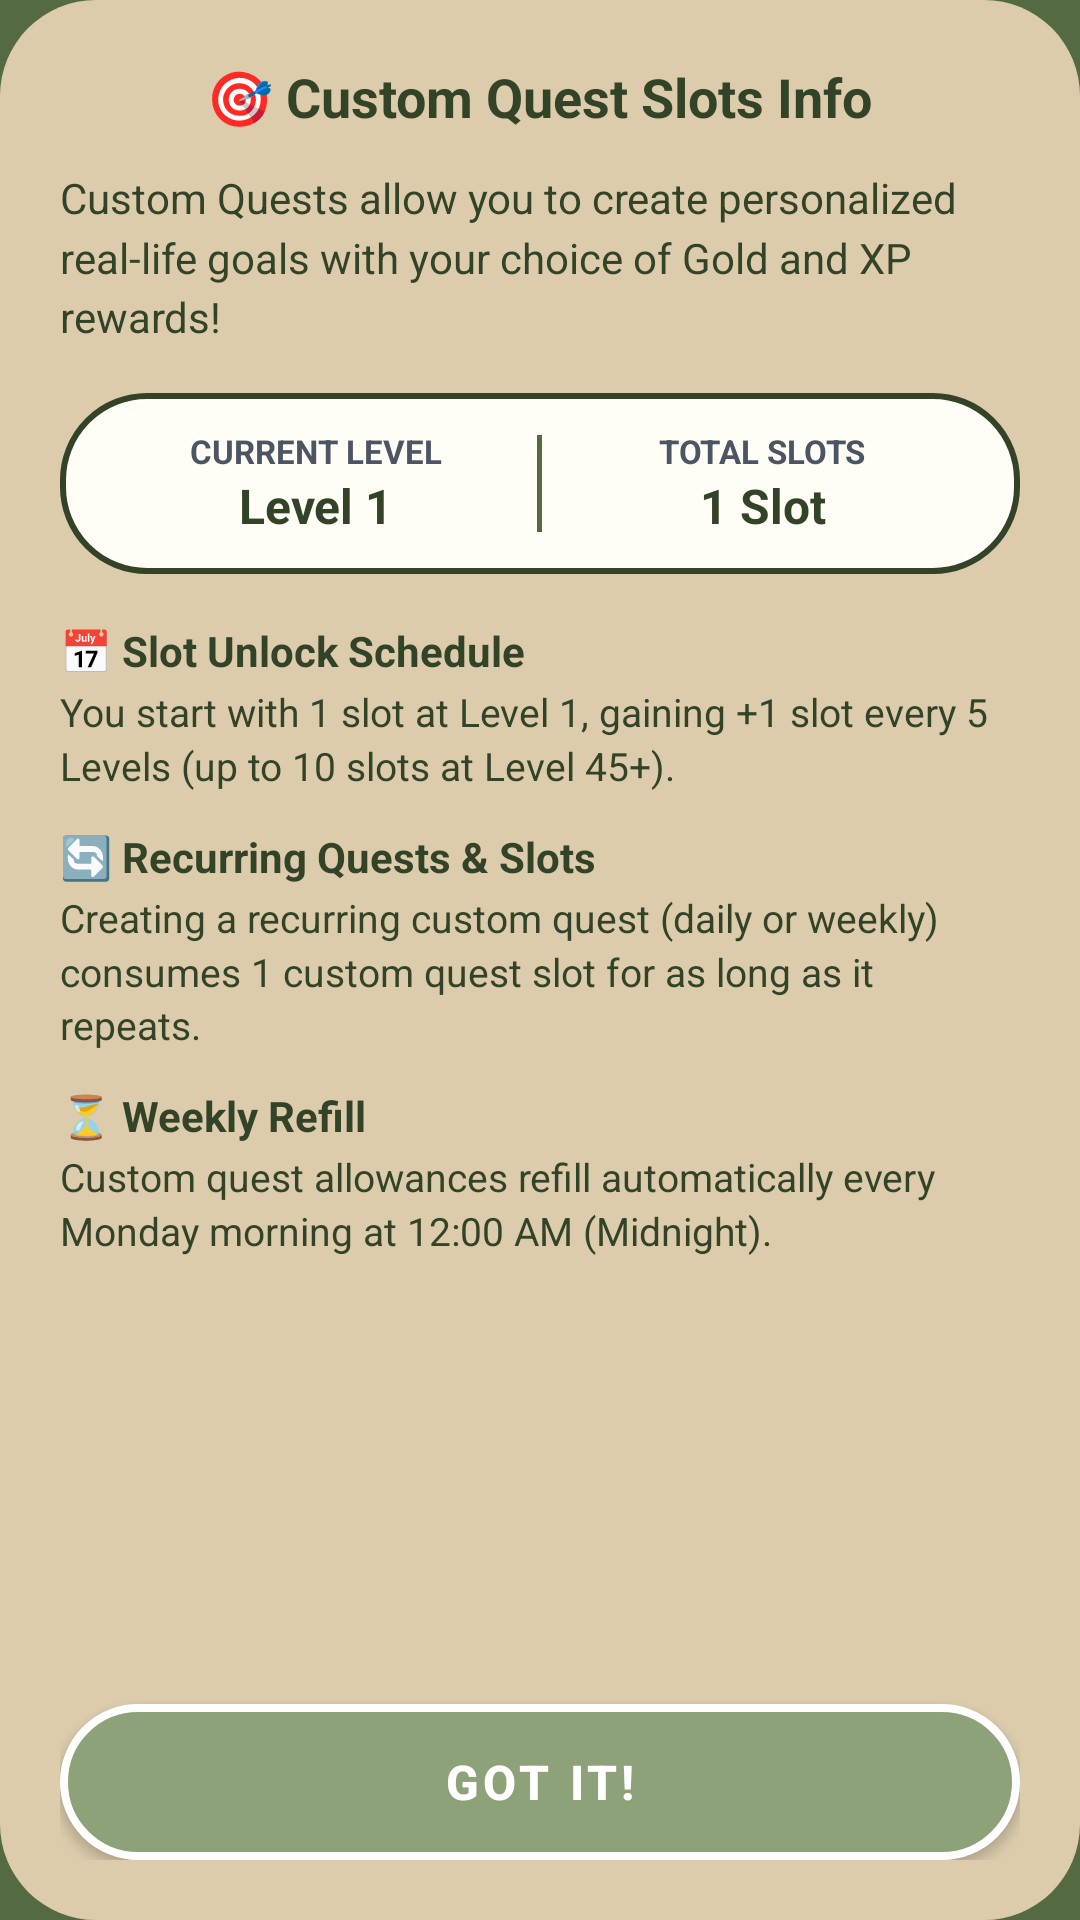

Write the Android layout XML for this screen, with the resource values it uses.
<!-- AndroidManifest.xml: application theme Theme.DaGoal -->
<!-- res/layout/dialog_custom_quest_info.xml -->
<?xml version="1.0" encoding="utf-8"?>
<LinearLayout xmlns:android="http://schemas.android.com/apk/res/android"
    xmlns:app="http://schemas.android.com/apk/res-auto"
    android:layout_width="match_parent"
    android:layout_height="wrap_content"
    android:background="@drawable/bg_surface_card_full_radius"
    android:orientation="vertical"
    android:padding="20dp">

    <TextView
        android:id="@+id/tv_custom_info_title"
        android:layout_width="wrap_content"
        android:layout_height="wrap_content"
        android:layout_gravity="center_horizontal"
        android:layout_marginBottom="12dp"
        android:gravity="center"
        android:text="@string/custom_info_title"
        android:textColor="@color/dagoal_primary_dark"
        android:textSize="18sp"
        android:textStyle="bold" />

    <ScrollView
        android:layout_width="match_parent"
        android:layout_height="0dp"
        android:layout_weight="1"
        android:overScrollMode="never"
        android:scrollbars="none">

        <LinearLayout
            android:layout_width="match_parent"
            android:layout_height="wrap_content"
            android:orientation="vertical">

            <TextView
                android:layout_width="match_parent"
                android:layout_height="wrap_content"
                android:layout_marginBottom="16dp"
                android:lineSpacingMultiplier="1.2"
                android:text="@string/custom_info_intro"
                android:textColor="@color/dagoal_text_primary"
                android:textSize="14sp" />

            
            <LinearLayout
                android:layout_width="match_parent"
                android:layout_height="wrap_content"
                android:layout_marginBottom="16dp"
                android:background="@drawable/bg_task_card"
                android:orientation="horizontal"
                android:padding="12dp">

                <LinearLayout
                    android:layout_width="0dp"
                    android:layout_height="wrap_content"
                    android:layout_weight="1"
                    android:gravity="center"
                    android:orientation="vertical">

                    <TextView
                        android:layout_width="wrap_content"
                        android:layout_height="wrap_content"
                        android:text="@string/custom_info_label_current_level"
                        android:textColor="@color/dagoal_text_secondary"
                        android:textSize="11sp"
                        android:textStyle="bold" />

                    <TextView
                        android:id="@+id/tv_custom_info_level"
                        android:layout_width="wrap_content"
                        android:layout_height="wrap_content"
                        android:text="@string/placeholder_level"
                        android:textColor="@color/dagoal_primary_dark"
                        android:textSize="16sp"
                        android:textStyle="bold" />
                </LinearLayout>

                <View
                    android:layout_width="1.5dp"
                    android:layout_height="match_parent"
                    android:layout_marginVertical="2dp"
                    android:background="@color/dagoal_primary" />

                <LinearLayout
                    android:layout_width="0dp"
                    android:layout_height="wrap_content"
                    android:layout_weight="1"
                    android:gravity="center"
                    android:orientation="vertical">

                    <TextView
                        android:layout_width="wrap_content"
                        android:layout_height="wrap_content"
                        android:text="@string/custom_info_label_total_slots"
                        android:textColor="@color/dagoal_text_secondary"
                        android:textSize="11sp"
                        android:textStyle="bold" />

                    <TextView
                        android:id="@+id/tv_custom_info_slots"
                        android:layout_width="wrap_content"
                        android:layout_height="wrap_content"
                        android:text="@string/placeholder_slots"
                        android:textColor="@color/dagoal_primary_dark"
                        android:textSize="16sp"
                        android:textStyle="bold" />
                </LinearLayout>
            </LinearLayout>

            
            <LinearLayout
                android:layout_width="match_parent"
                android:layout_height="wrap_content"
                android:layout_marginBottom="12dp"
                android:orientation="vertical">

                <TextView
                    android:layout_width="wrap_content"
                    android:layout_height="wrap_content"
                    android:layout_marginBottom="2dp"
                    android:text="@string/custom_info_title_schedule"
                    android:textColor="@color/dagoal_primary_dark"
                    android:textSize="14sp"
                    android:textStyle="bold" />

                <TextView
                    android:layout_width="match_parent"
                    android:layout_height="wrap_content"
                    android:lineSpacingMultiplier="1.15"
                    android:text="@string/custom_info_desc_schedule"
                    android:textColor="@color/dagoal_text_primary"
                    android:textSize="13sp" />
            </LinearLayout>

            
            <LinearLayout
                android:layout_width="match_parent"
                android:layout_height="wrap_content"
                android:layout_marginBottom="12dp"
                android:orientation="vertical">

                <TextView
                    android:layout_width="wrap_content"
                    android:layout_height="wrap_content"
                    android:layout_marginBottom="2dp"
                    android:text="@string/custom_info_title_recurring"
                    android:textColor="@color/dagoal_primary_dark"
                    android:textSize="14sp"
                    android:textStyle="bold" />

                <TextView
                    android:layout_width="match_parent"
                    android:layout_height="wrap_content"
                    android:lineSpacingMultiplier="1.15"
                    android:text="@string/custom_info_desc_recurring"
                    android:textColor="@color/dagoal_text_primary"
                    android:textSize="13sp" />
            </LinearLayout>

            
            <LinearLayout
                android:layout_width="match_parent"
                android:layout_height="wrap_content"
                android:layout_marginBottom="16dp"
                android:orientation="vertical">

                <TextView
                    android:layout_width="wrap_content"
                    android:layout_height="wrap_content"
                    android:layout_marginBottom="2dp"
                    android:text="@string/custom_info_title_refill"
                    android:textColor="@color/dagoal_primary_dark"
                    android:textSize="14sp"
                    android:textStyle="bold" />

                <TextView
                    android:layout_width="match_parent"
                    android:layout_height="wrap_content"
                    android:lineSpacingMultiplier="1.15"
                    android:text="@string/custom_info_desc_refill"
                    android:textColor="@color/dagoal_text_primary"
                    android:textSize="13sp" />
            </LinearLayout>

        </LinearLayout>
    </ScrollView>

    <Button
        android:id="@+id/btn_custom_info_got_it"
        android:layout_width="match_parent"
        android:layout_height="52dp"
        android:layout_marginTop="8dp"
        android:background="@drawable/bg_button_primary_pill"
        app:backgroundTint="@null"
        android:insetTop="0dp"
        android:insetBottom="0dp"
        android:text="@string/custom_info_got_it"
        android:textAllCaps="false"
        android:textColor="@color/white"
        android:textSize="16sp"
        android:textStyle="bold" />

</LinearLayout>
<!-- resources referenced by this layout -->
<resources>
  <color name="dagoal_primary">#546B41</color>
  <color name="dagoal_primary_dark">#334327</color>
  <color name="dagoal_text_primary">#334327</color>
  <color name="dagoal_text_secondary">#4B5563</color>
  <color name="white">#FFFFFFFF</color>
  <!-- drawable bg_surface_card_full_radius (drawable) -->
  <?xml version="1.0" encoding="utf-8"?>
  <shape xmlns:android="http://schemas.android.com/apk/res/android">
      <solid android:color="@color/dagoal_surface" />
      <corners android:radius="32dp" />
  </shape>
  <!-- drawable bg_task_card (drawable) -->
  <?xml version="1.0" encoding="utf-8"?>
  <shape xmlns:android="http://schemas.android.com/apk/res/android">
      <solid android:color="@color/dagoal_background_light" />
      <stroke
          android:width="2dp"
          android:color="@color/dagoal_primary_dark" />
      <corners android:radius="28dp" />
  </shape>
  <string name="custom_info_desc_recurring">Creating a recurring custom quest (daily or weekly) consumes 1 custom quest slot for as long as it repeats.</string>
  <string name="custom_info_desc_refill">Custom quest allowances refill automatically every Monday morning at 12:00 AM (Midnight).</string>
  <string name="custom_info_desc_schedule">You start with 1 slot at Level 1, gaining +1 slot every 5 Levels (up to 10 slots at Level 45+).</string>
  <string name="custom_info_got_it">GOT IT!</string>
  <string name="custom_info_intro">Custom Quests allow you to create personalized real-life goals with your choice of Gold and XP rewards!</string>
  <string name="custom_info_label_current_level">CURRENT LEVEL</string>
  <string name="custom_info_label_total_slots">TOTAL SLOTS</string>
  <string name="custom_info_title">🎯 Custom Quest Slots Info</string>
  <string name="custom_info_title_recurring">🔄 Recurring Quests &amp; Slots</string>
  <string name="custom_info_title_refill">⏳ Weekly Refill</string>
  <string name="custom_info_title_schedule">📅 Slot Unlock Schedule</string>
  <string name="placeholder_level">Level 1</string>
  <string name="placeholder_slots">1 Slot</string>
  <style name="Theme.DaGoal" parent="Base.Theme.DaGoal" />
  <color name="dagoal_secondary">#8EA27A</color>
  <color name="dagoal_surface">#DCCCAC</color>
  <color name="dagoal_background_light">#FFFDF5</color>
  <color name="dagoal_hint">#80334327</color>
  <style name="DaGoalSnackbarStyle" parent="Widget.MaterialComponents.Snackbar">
          <item name="backgroundTint">@color/dagoal_primary</item>
          <item name="android:textColor">@color/dagoal_background_light</item>
      </style>
  <style name="DaGoalSeekBarStyle" parent="Widget.AppCompat.SeekBar">
          <item name="android:progressDrawable">@drawable/bg_seekbar_track</item>
          <item name="android:thumb">@drawable/bg_seekbar_thumb</item>
          <item name="android:splitTrack">false</item>
          <item name="android:minHeight">28dp</item>
          <item name="android:maxHeight">28dp</item>
          <item name="android:paddingStart">12dp</item>
          <item name="android:paddingEnd">12dp</item>
      </style>
  <!-- drawable bg_dialog (drawable) -->
  <?xml version="1.0" encoding="utf-8"?>
  <shape xmlns:android="http://schemas.android.com/apk/res/android">
      <solid android:color="@color/dagoal_surface" />
      <corners android:radius="24dp" />
  </shape>
  <style name="DaGoalDialogButton.Positive" parent="DaGoalDialogButton">
          <item name="android:textColor">@color/dagoal_primary_dark</item>
      </style>
  <style name="DaGoalDialogButton.Negative" parent="DaGoalDialogButton">
          <item name="android:textColor">@color/dagoal_primary</item>
      </style>
  <style name="DaGoalDialogButton" parent="Widget.MaterialComponents.Button.TextButton">
          <item name="android:textColor">@color/dagoal_primary_dark</item>
          <item name="android:textStyle">bold</item>
      </style>
  <color name="dagoal_surface_variant">#EADEC7</color>
  <color name="dagoal_gold_amber">#FFD700</color>
</resources>
